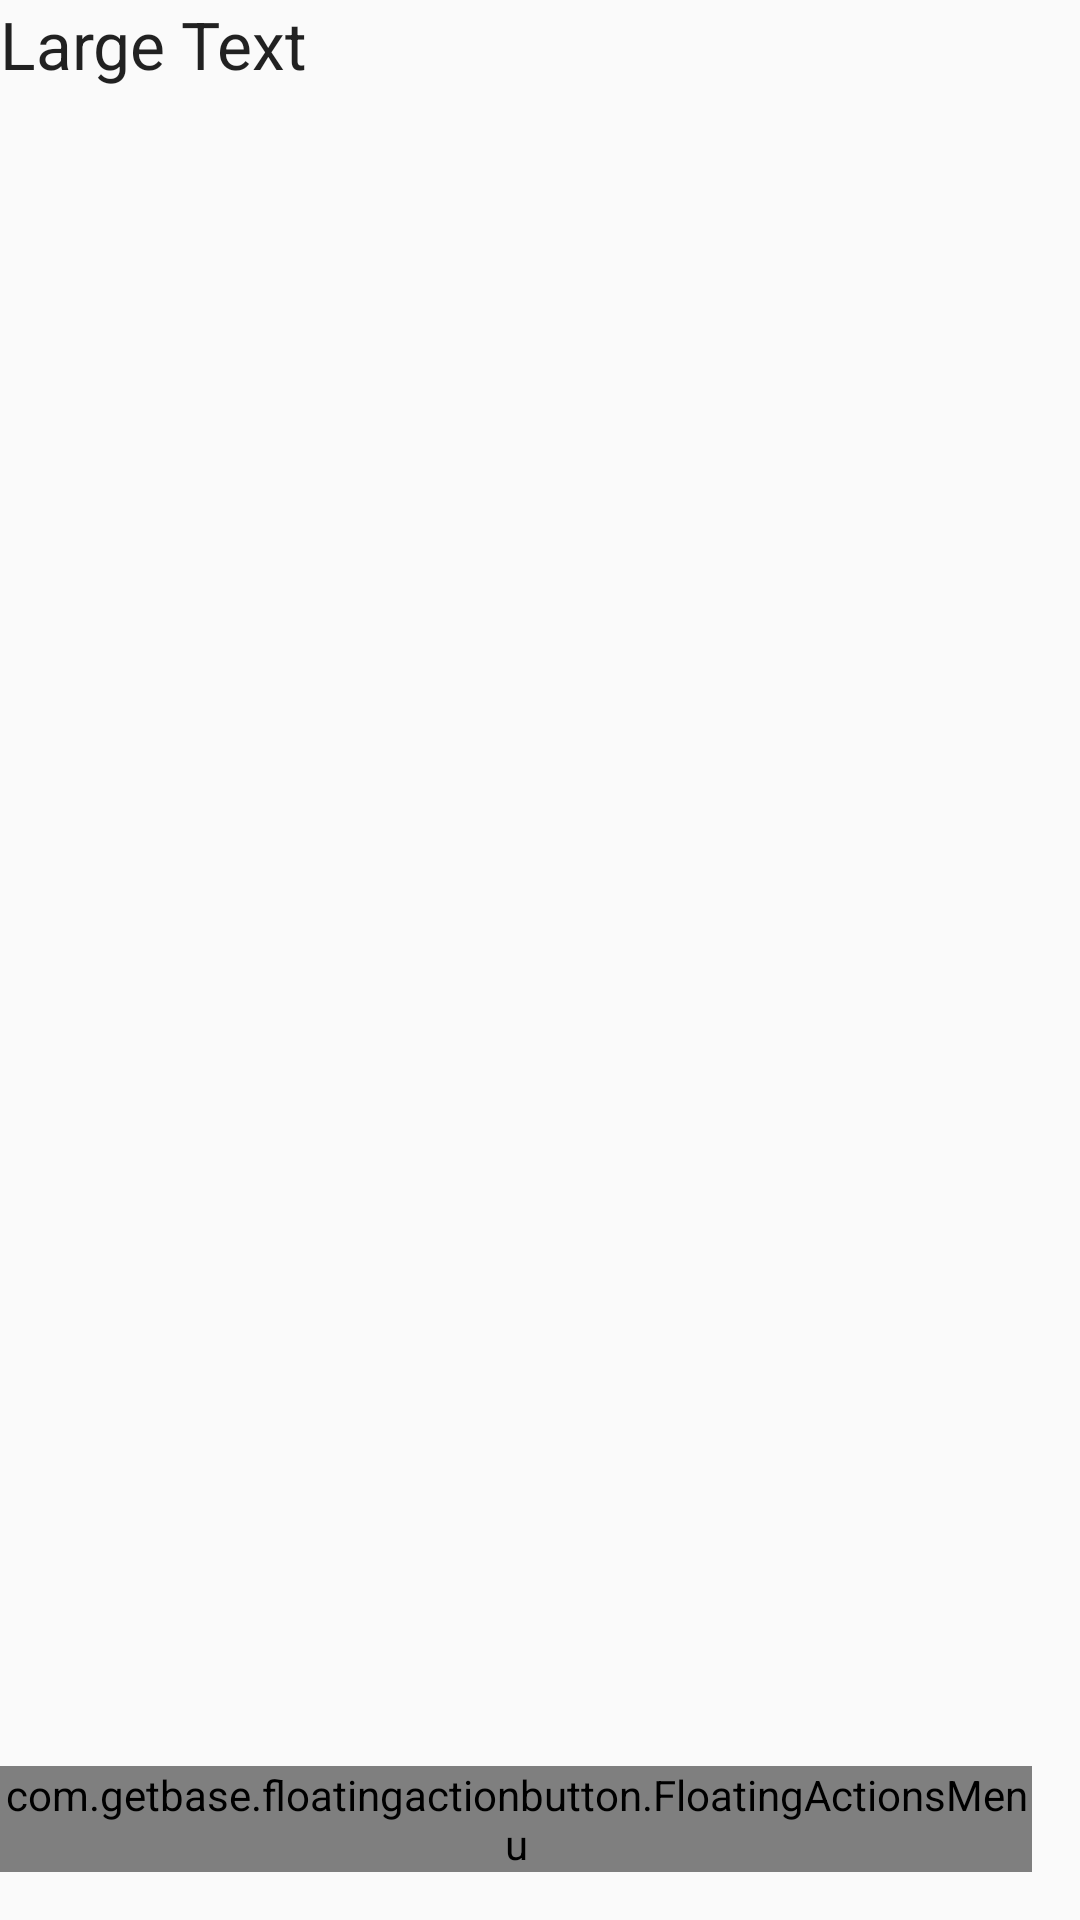

Layout XML and referenced resources for this Android screen:
<!-- AndroidManifest.xml: application theme AppTheme -->
<!-- res/layout/fragment_two.xml -->
<?xml version="1.0" encoding="utf-8"?>
<RelativeLayout xmlns:android="http://schemas.android.com/apk/res/android"
    xmlns:fab="http://schemas.android.com/apk/res-auto"
    android:layout_width="match_parent"
    android:layout_height="match_parent">

    <TextView
        android:id="@+id/fm_text"
        android:layout_width="wrap_content"
        android:layout_height="wrap_content"
        android:text="Large Text"
        android:textAppearance="?android:attr/textAppearanceLarge" />

    <com.getbase.floatingactionbutton.FloatingActionsMenu
        android:id="@+id/multiple_actions"
        android:layout_width="wrap_content"
        android:layout_height="wrap_content"
        android:layout_alignParentBottom="true"
        android:layout_alignParentEnd="true"
        android:layout_alignParentRight="true"
        android:layout_marginBottom="16dp"
        android:layout_marginEnd="16dp"
        android:layout_marginRight="16dp"
        fab:fab_addButtonColorNormal="@color/white"
        fab:fab_addButtonColorPressed="@color/white_pressed"
        fab:fab_addButtonPlusIconColor="@color/half_black"
        fab:fab_labelStyle="@style/menu_labels_style">

        <com.getbase.floatingactionbutton.FloatingActionButton
            android:id="@+id/action_query"
            android:layout_width="wrap_content"
            android:layout_height="wrap_content"
            fab:fab_colorNormal="@color/white"
            fab:fab_colorPressed="@color/white_pressed"
            fab:fab_title="查询" />

        <com.getbase.floatingactionbutton.FloatingActionButton
            android:id="@+id/action_save"
            android:layout_width="wrap_content"
            android:layout_height="wrap_content"
            fab:fab_colorNormal="@color/white"
            fab:fab_colorPressed="@color/white_pressed"
            fab:fab_title="保存" />

    </com.getbase.floatingactionbutton.FloatingActionsMenu>


</RelativeLayout>
<!-- resources referenced by this layout -->
<resources>
  <style name="menu_labels_style">
          <item name="android:background">@drawable/fab_label_background</item>
          <item name="android:textColor">@color/white</item>
      </style>
  <style name="AppTheme" parent="Theme.AppCompat.Light.DarkActionBar">
          
          <item name="colorPrimary">@color/colorPrimary</item>
          <item name="colorPrimaryDark">@color/colorPrimaryDark</item>
          <item name="colorAccent">@color/colorAccent</item>
      </style>
  <color name="colorPrimary">#3F51B5</color>
  <color name="colorPrimaryDark">#303F9F</color>
  <color name="colorAccent">#FF4081</color>
  <!-- not gathered from this repository: default colours our renderer supplied (Android Studio template values) -->
  <color name="white">#FFFFFFFF</color>
</resources>
